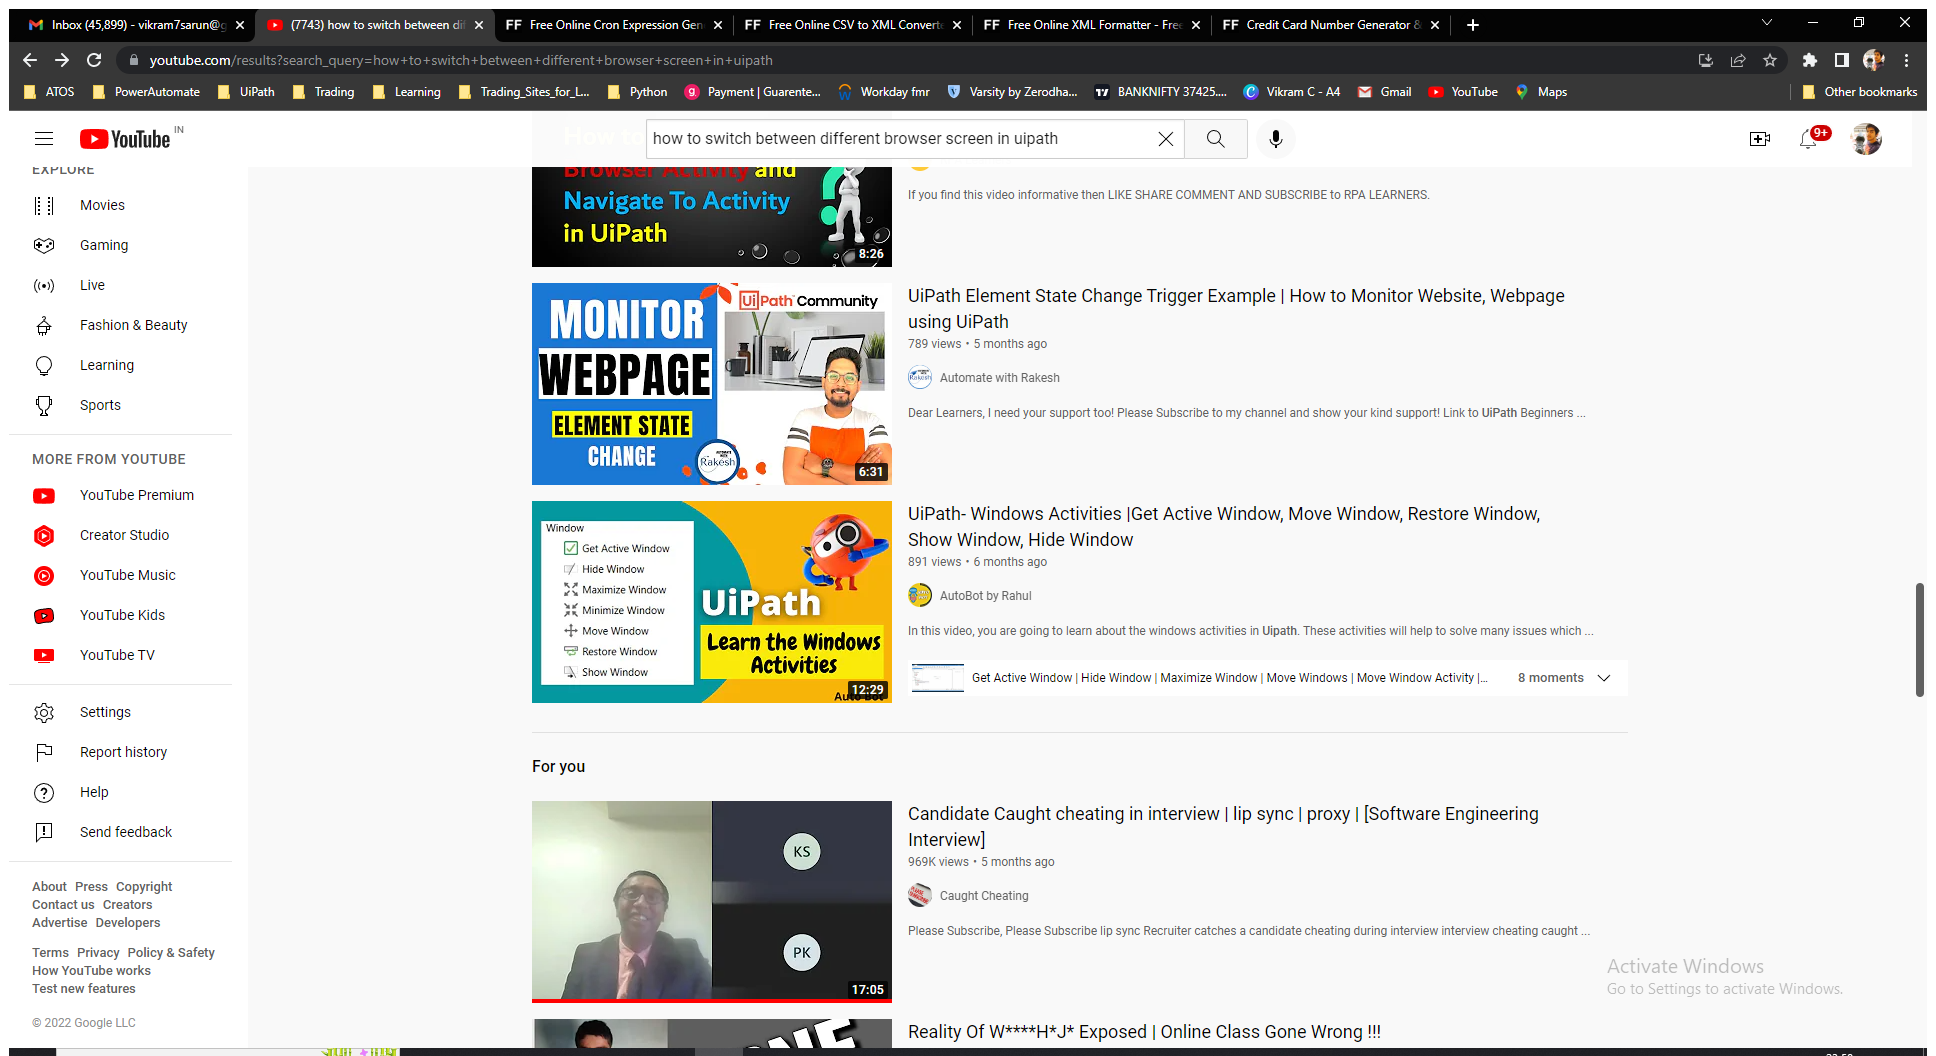
Task: SwitchBetweenBrowserTabsAndWindowTab
Workflow: Scroll

Step 1: Use Browser Chrome: (7743) how to switch between different browser screen in uipath - YouTube in window '(7743) how to switch between different browser screen in uipath - YouTube' (chrome.exe)

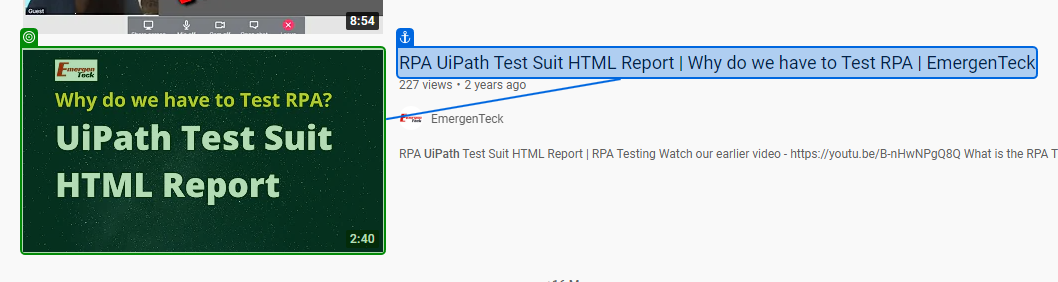
Step 2: SearchedElement